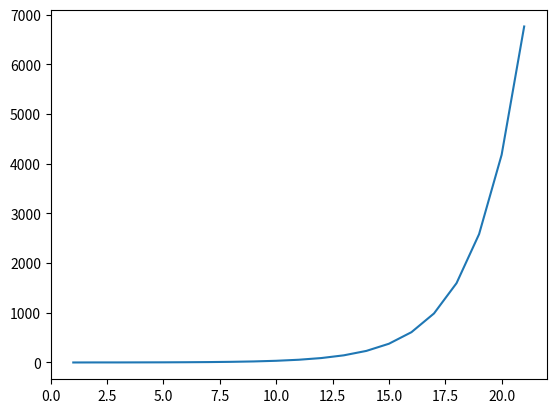

Here is the Python script that generated this plot:
'''
Created on Jan 23, 2021
Modified on Oct 20, 2022

@author: freddy
@modificado: Richard
'''

#%%

# Duda clase pasada ordenar por value

d = {'uno':1,'tres':3,'cinco':5,'dos':2,'cuatro':4}
a = sorted(d.items(), key=lambda x: x[1])    
print(a)

#%%

# FUNCIONES:

# def nombre_funcion(parametro_0, ... , parametro_n):
#    Desarrollo de la función tabulado.
#    return valor  
# Función suma(x,y)
    
# Se define la función
def suma(x,y):
  z = x + y
  return z

# Se hace el llamado a la función
res = suma(30,12)
print(res)

#%%


# Definición de la función imprime_informacion.

def imprime_informacion(usuario):
  print("Contenido de informacion de usuario: " + usuario.title() + "!")
 
# Invocación
imprime_informacion('jose')
imprime_informacion('eduardo')

#%%

# Definición de una función con parámetros estatícos. No tienen valor por omision y deben aporarse ambos siempre.
def area_triangulo_estica(base,altura):
  area = (base*altura)/2
  return(area)

# Invocación
area_triangulo_estica(3,4)

area_triangulo_estica(base=10, altura=15)

area_triangulo_estica(altura=15, base=10)

#%%

# Valores por defecto en parámetros

def area_triangulo(base=1,altura=1):
  area = (base*altura)/2
  return(area)

# Invocación
area_triangulo(30,15)

# Usa los valores por defecto
print(area_triangulo(30))
print("++++++++++++++++\n")

print(area_triangulo())
print("++++++++++++++++\n")


#%%

# Retornando conjuntos con valores
# Retornando un diccionario (Similar a R que se retorna una lista)
def nombre_completo_(nombre, apellido):
  persona = {'Nombre': nombre, 'Apellido': apellido}
  return persona

usuario = nombre_completo_('Juan Mora', 'Fernández')
print(usuario)

def nombre_completo(nombre, apellido, edad=''):
  persona = {'Nombre': nombre, 'Apellido': apellido}
  if edad:
    persona['Edad'] = edad
  return persona

usuario = nombre_completo('Juan Mora', 'Fernández')
print(usuario)

usuario = nombre_completo('Juan Mora', 'Fernández',edad=50)
print(usuario)

#%%

def conformacion_lista_impares(datos_impares=0):
  lista=[]
  for i in range(0,datos_impares+1):
    if i % 2 !=0:
      lista.append(i)
  return lista

lista_impares=conformacion_lista_impares(151)
print(lista_impares)


#%%

# Ejemplo con if: El mayor entre 3 números
def mayor(A, B, C):
  if (A > B) and (A > C):
    return(A)
  elif (B > A) and (B > C):
    return(B)
  else:
    return(C)	

mayor(9,0,2)

#%%

# Ejemplo con for
# construye un vector “v” 
# tal que en la entrada k sea una serie dada porr k^2−4.
#  v[k]=k^2−4:    
def cvector_f(n):
  # Inicializa un vector con n ceros
  v = []
  for k in range(n):
    v.append(0) 
  for k in range(n):
    v[k]=k**2 - 4
  return(v)

cvector_f(9)
cvector_f(35)

#%%

# Otro Ejemplo con for: Norma de un vector
def norma1(v):
  suma = 0
  for i in range(len(v)):
    suma = suma + abs(v[i])
  return suma

vec0=(4,-7,2,1)
norma1(vec0)

v=(-1, 20, 38, -4, 51, -6, -7, 82, 91, 20)
norma1(v)

#%%


# Ejemplo
# La siguiente función multiplica una matriz por un vector.
# Se calcula y=Ax
# : A es una matriz de tamaño m×n,
# : x es un vector (matriz de n×1) y 
# : El resulado es otro vector (matriz de m×1).

def mat_x_vec(A,x):
  n = len(A) # Número de filas
  m = len(A[0])  # Número de columnas
  y = []      # Crea el vector columana y
  for i in range(n):
    y.append(0)
  for j in range(m):
    for i in range(n):
      y[i] = y[i] + A[i][j]*x[j]
  return(y)

A = [[5,2,-3],[1,3,0],[-15,4,18],[2,-3,5]] # 4 x 3
print(A)

x = [3,-4,0] # 3 x 1
print(x)

y = mat_x_vec(A,x) 
print(y)


#%%

# Ejemplo
# La siguiente función multiplica una matriz por un vector.
# Se calcula y=Ax
# : A es una matriz de tamaño m×n,
# : x es un vector (matriz de n×1) y 
# : El resulado es otro vector (matriz de m×1).
# : NOTA se usa la biblioteca: numpy

import numpy as np # Carga el paquete

# Cálculo del producto.
def mat_x_vec2(A,x):
  n = np.shape(A)[0] # Número de filas
  m = np.shape(A)[1]  # Número de columnas
  y = np.zeros((n,1), float)        # Crea el vector columana y
  for j in range(m):
    for i in range(n):
      y[i] = y[i] + A[i,j]*x[j]
  return(y)

#Construcción de solución
# Matriz
A = np.matrix([[4,1,-3],[2,4.4,0],[-5,9,198],[2,4,-5]])
print(A)
np.shape(A)[0]
np.shape(A)[1]

# Vector
x = np.matrix([[2],[-1],[0]]) # 3 x 1
print(x)
np.shape(x)[0]
np.shape(x)[1]

#Evaluación
y = mat_x_vec2(A,x) 
print(y)


#%%

def ordenamientoBurbuja(unaLista):
    for numPasada in range(len(unaLista)-1,0,-1):
        for i in range(numPasada):
            if unaLista[i]>unaLista[i+1]:
                temp = unaLista[i]
                unaLista[i] = unaLista[i+1]
                unaLista[i+1] = temp



unaLista = [54,26,93,17,77,31,44,55,20]
ordenamientoBurbuja(unaLista)
print(unaLista)

#%%

def ShowordenamientoBurbuja(unaLista):
    for numPasada in range(len(unaLista)-1,0,-1):
        for i in range(numPasada):
            if unaLista[i]>unaLista[i+1]:
                temp = unaLista[i]
                unaLista[i] = unaLista[i+1]
                unaLista[i+1] = temp
        print(unaLista)
        

unaLista = [54,26,93,17,77,31,44,55,20]
print(unaLista)
ShowordenamientoBurbuja(unaLista)
print(unaLista)

#%%


# Definición de funciones para ordenamiento rápido de un vector de datos.

def quicksort(arreglo, izquierda, derecha):
    '''
    Se utiliza en forma recursiva haciendo particiones de los datos de entrada.
    '''
    if izquierda < derecha:
        indiceParticion = particion(arreglo, izquierda, derecha)
        quicksort(arreglo, izquierda, indiceParticion)
        quicksort(arreglo, indiceParticion + 1, derecha)


def particion(arreglo, izquierda, derecha):
    '''
    Se hace la partición por cada caso que se invoca "quicksort"
    '''
    pivote = arreglo[izquierda]
    while True:
        # Mientras cada elemento desde la izquierda esté en orden (sea menor que el
        # pivote) continúa avanzando el índice
        while arreglo[izquierda] < pivote:
            izquierda += 1

        # Mientras cada elemento desde la derecha esté en orden (sea mayor que el
        # pivote) continúa disminuyendo el índice
        while arreglo[derecha] > pivote:
            derecha -= 1

        """
            Si la izquierda es mayor o igual que la derecha significa que no
            necesitamos hacer ningún intercambio de variables, pues los elementos 
            ya están en orden (al menos en esta iteración)
        """
        if izquierda >= derecha:
            # Indicar "en dónde nos quedamos" para poder dividir el arreglo de nuevo
            # y ordenar los demás elementos
            return derecha
        else:
            # Nota: yo sé que el else no hace falta por el return de arriba, pero así el algoritmo es más claro
            """
                Si las variables quedaron "lejos" (es decir, la izquierda no superó ni
                alcanzó a la derecha)
                significa que se detuvieron porque encontraron un valor que no estaba
                en orden, así que lo intercambiamos
            """
            arreglo[izquierda], arreglo[derecha] = arreglo[derecha], arreglo[izquierda]
            """
                Ya intercambiamos, pero seguimos avanzando los índices
            """
            izquierda += 1
            derecha -= 1




arreglo = [5, 1, 2, 1, 1, 3, 5, 1, 5, 1, 99, 231, 234, 12, 121,
           312, 123, 123, 12, 312, 321, 312, 31, 23, 12, 3123, 123 ]
print("Antes de ordenarlo: ")
print(arreglo)
quicksort(arreglo, 0, len(arreglo) - 1)
print("Después de ordenarlo: ")
print(arreglo)

#%%

# Se construye la serie mediante la utilización de datos en parejas, una de las capacidades de Python.
def fibonacci(n):
    '''
    Serie de Fibonacci
    '''
    a, b = 0,1
    while a < n:
        print(a, end=' ')
        a, b = b, a+b
    print()
    


fibonacci(5)
fibonacci(100)

#%%

def Fibonacci(n):
  '''
  Serie de Fibonacci
  '''
  result=[] 
  a, b = 0  , 1
  while a < n:
      result.append(a)
      a, b = b, a+b
  return result

serie=Fibonacci(5)
print(serie)

serie1=Fibonacci(10000)
print(serie1)

#%%
import numpy as np
from matplotlib import pyplot as plt

n=len(serie1)
y = np.linspace(1,n,n,dtype=int)
plt.plot(y, serie1)

# %%
